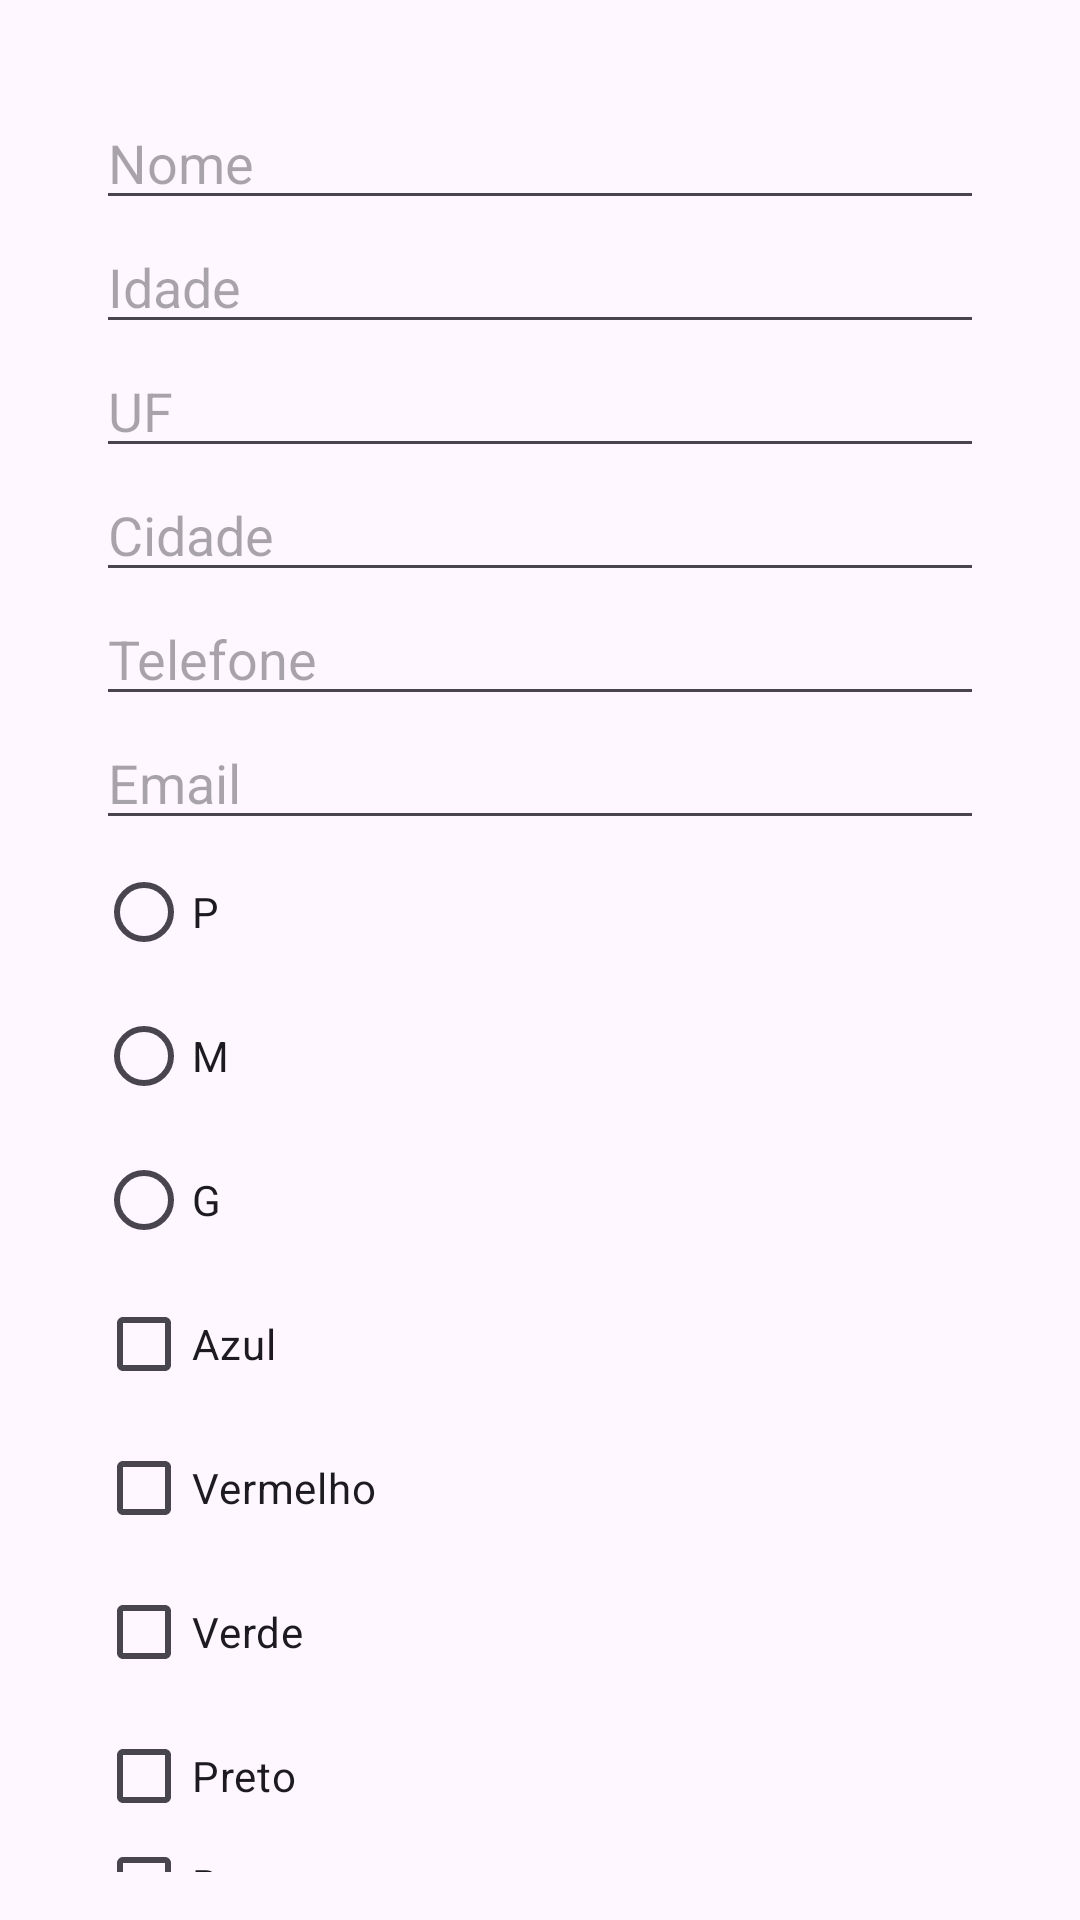

Layout XML and referenced resources for this Android screen:
<!-- AndroidManifest.xml: application theme Theme.AC1DesenvolvimentoMobille -->
<!-- res/layout/activity_cadastro.xml -->
<?xml version="1.0" encoding="utf-8"?>

<androidx.constraintlayout.widget.ConstraintLayout xmlns:android="http://schemas.android.com/apk/res/android"
    android:layout_width="match_parent"
    android:layout_height="match_parent"
    xmlns:app="http://schemas.android.com/apk/res-auto"
    android:padding="16dp">

    <LinearLayout
        android:layout_width="match_parent"
        android:layout_height="wrap_content"
        android:orientation="vertical"
        android:layout_marginTop="16dp"
        android:layout_marginStart="16dp"
        android:layout_marginEnd="16dp"
        app:layout_constraintTop_toTopOf="parent"
        app:layout_constraintStart_toStartOf="parent"
        app:layout_constraintEnd_toEndOf="parent">

        <EditText
            android:id="@+id/editNome"
            android:layout_width="match_parent"
            android:layout_height="wrap_content"
            android:hint="Nome" />

        <EditText
            android:id="@+id/editIdade"
            android:layout_width="match_parent"
            android:layout_height="wrap_content"
            android:hint="Idade"
            android:inputType="number" />

        <EditText
            android:id="@+id/editUF"
            android:layout_width="match_parent"
            android:layout_height="wrap_content"
            android:hint="UF" />

        <EditText
            android:id="@+id/editCidade"
            android:layout_width="match_parent"
            android:layout_height="wrap_content"
            android:hint="Cidade" />

        <EditText
            android:id="@+id/editTelefone"
            android:layout_width="match_parent"
            android:layout_height="wrap_content"
            android:hint="Telefone"
            android:inputType="phone" />

        <EditText
            android:id="@+id/editEmail"
            android:layout_width="match_parent"
            android:layout_height="wrap_content"
            android:hint="Email"
            android:inputType="textEmailAddress" />

        <RadioGroup
            android:id="@+id/radioGroupTamanho"
            android:layout_width="match_parent"
            android:layout_height="wrap_content">

            <RadioButton android:id="@+id/radioP" android:layout_width="wrap_content" android:layout_height="wrap_content" android:text="P" />
            <RadioButton android:id="@+id/radioM" android:layout_width="wrap_content" android:layout_height="wrap_content" android:text="M" />
            <RadioButton android:id="@+id/radioG" android:layout_width="wrap_content" android:layout_height="wrap_content" android:text="G" />
        </RadioGroup>

        <CheckBox android:id="@+id/checkAzul" android:layout_width="wrap_content" android:layout_height="wrap_content" android:text="Azul" />
        <CheckBox android:id="@+id/checkVermelho" android:layout_width="wrap_content" android:layout_height="wrap_content" android:text="Vermelho" />
        <CheckBox android:id="@+id/checkVerde" android:layout_width="wrap_content" android:layout_height="wrap_content" android:text="Verde" />
        <CheckBox android:id="@+id/checkPreto" android:layout_width="wrap_content" android:layout_height="wrap_content" android:text="Preto" />
        <CheckBox android:id="@+id/checkBranco" android:layout_width="wrap_content" android:layout_height="wrap_content" android:text="Branco" />

        <Button
            android:id="@+id/buttonCadastrar"
            android:layout_width="match_parent"
            android:layout_height="wrap_content"
            android:text="Cadastrar" />

        <Button
            android:id="@+id/buttonIrLista"
            android:layout_width="match_parent"
            android:layout_height="wrap_content"
            android:text="Ver Lista de Usuários" />


    </LinearLayout>

</androidx.constraintlayout.widget.ConstraintLayout>
<!-- resources referenced by this layout -->
<resources>
  <style name="Theme.AC1DesenvolvimentoMobille" parent="Base.Theme.AC1DesenvolvimentoMobille" />
  <style name="Base.Theme.AC1DesenvolvimentoMobille" parent="Theme.Material3.DayNight.NoActionBar">
          
          
      </style>
</resources>
